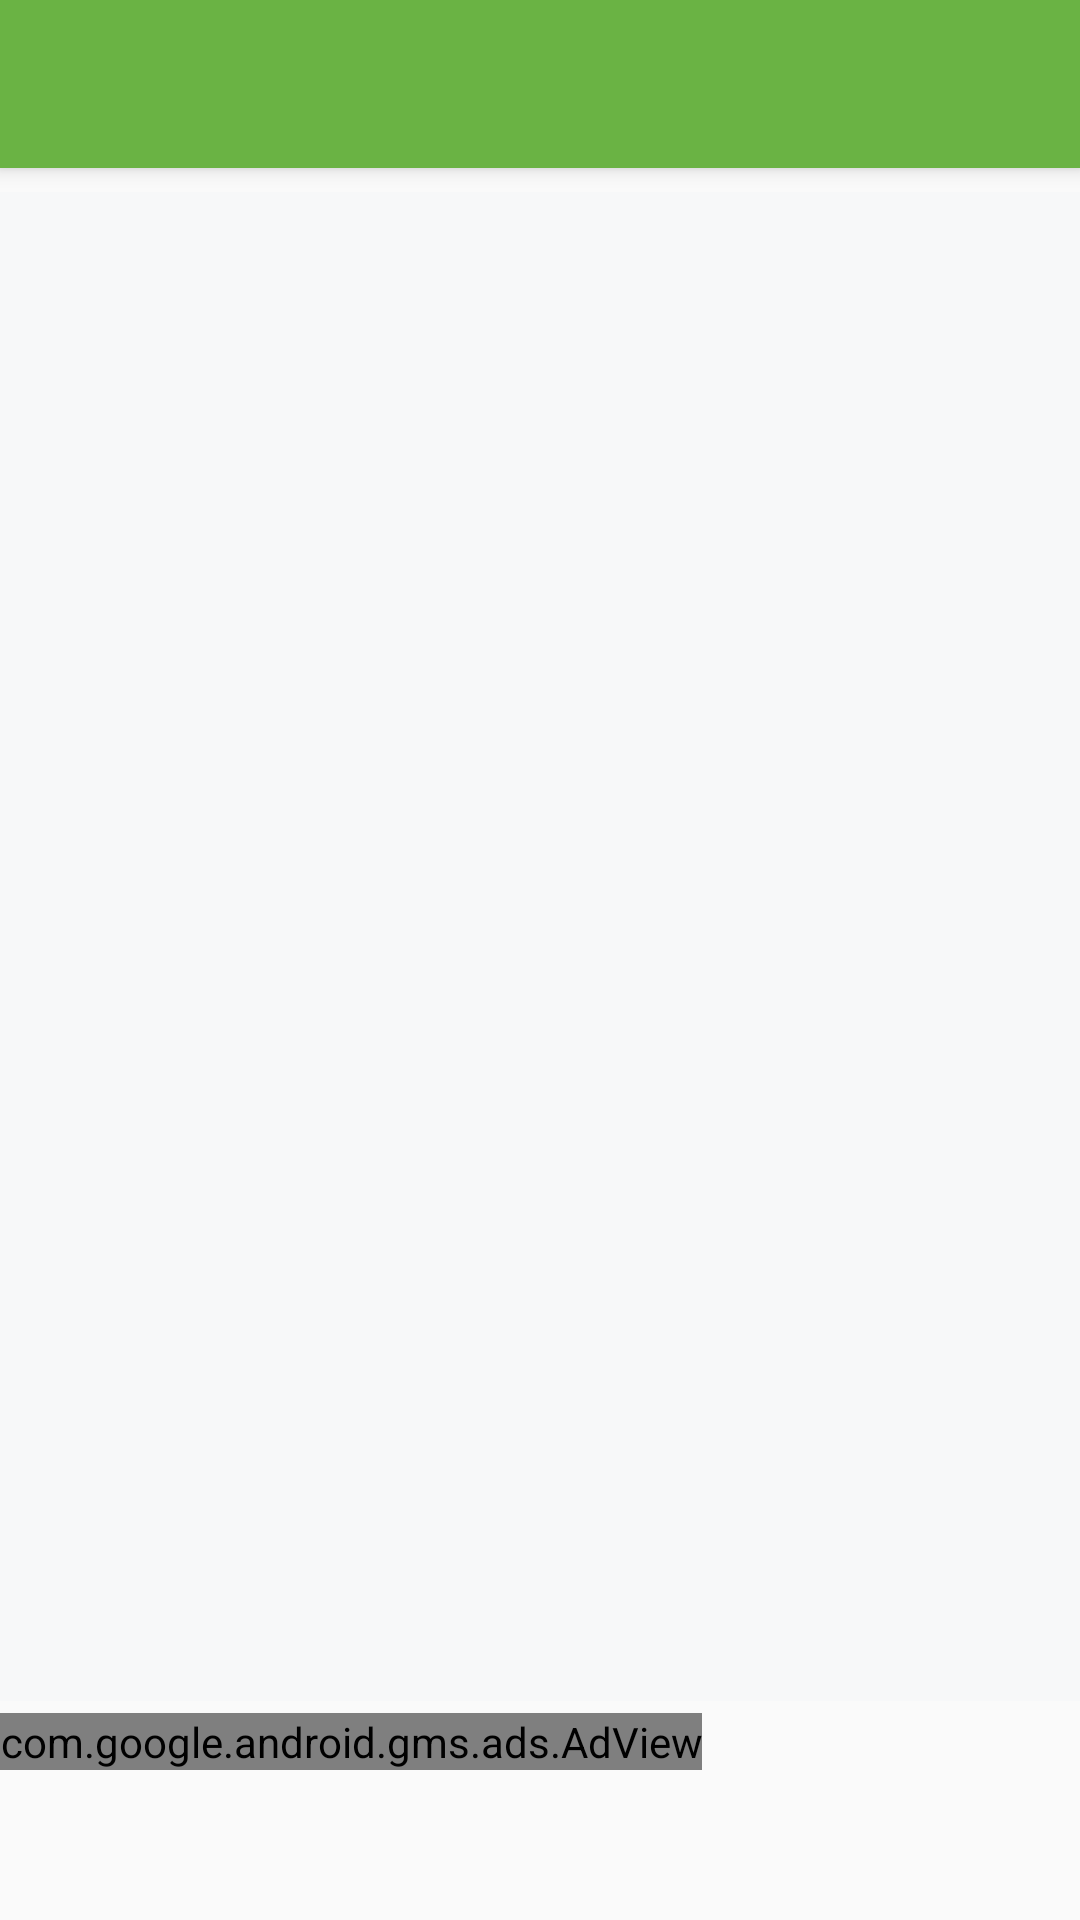

Android layout source for this screen:
<!-- AndroidManifest.xml: application theme AppTheme.NoActionBar -->
<!-- res/layout/faqs.xml -->
<?xml version="1.0" encoding="utf-8"?>
<android.support.design.widget.CoordinatorLayout xmlns:android="http://schemas.android.com/apk/res/android"
    xmlns:app="http://schemas.android.com/apk/res-auto"
    android:layout_width="match_parent"
    android:layout_height="match_parent"
    android:fitsSystemWindows="true">

    <android.support.design.widget.AppBarLayout
        android:layout_width="match_parent"
        android:layout_height="wrap_content"
        android:theme="@style/AppTheme.AppBarOverlay"
        >

        <android.support.v7.widget.Toolbar
            android:id="@+id/faqs_toolbar"
            android:layout_width="match_parent"
            android:layout_height="56dp"
            android:elevation="4dp"
            >

        </android.support.v7.widget.Toolbar>

    </android.support.design.widget.AppBarLayout>

    <LinearLayout
        android:layout_width="match_parent"
        android:layout_height="530dp"
        android:layout_marginTop="64dp"
        android:orientation="vertical">

        <ExpandableListView
            android:id="@+id/list"
            android:layout_width="match_parent"
            android:layout_height="480dp"
            android:layout_weight="1"
            android:background="#f7f8f9"
            ></ExpandableListView>



        <com.google.android.gms.ads.AdView
            android:id="@+id/banner_faqs"
            android:layout_width="wrap_content"
            android:layout_height="wrap_content"
            android:layout_alignParentBottom="false"
            android:layout_centerHorizontal="false"
            android:layout_gravity="bottom"
            android:layout_marginBottom="4dp"
            android:layout_marginTop="4dp"
            app:adSize="SMART_BANNER"
            app:adUnitId="@string/AdView_banner" />

    </LinearLayout>


</android.support.design.widget.CoordinatorLayout>
<!-- resources referenced by this layout -->
<resources>
  <string name="AdView_banner">ca-app-pub-3940256099942544/6300978111</string>
  <style name="AppTheme.AppBarOverlay" parent="ThemeOverlay.AppCompat.Dark.ActionBar" />
  <style name="AppTheme.NoActionBar">
          <item name="windowActionBar">false</item>
          <item name="windowNoTitle">false</item>
          <item name="colorPrimary">@color/colorPrimary</item>
          <item name="android:fitsSystemWindows">true</item>
          <item name="colorPrimaryDark">@color/colorPrimaryDark</item>
          <item name="colorAccent">@color/colorAccent</item>
          <item name="android:windowSoftInputMode">adjustPan</item>
      </style>
  <color name="colorPrimary">#6AB344</color>
  <color name="colorPrimaryDark">#73B74F</color>
  <color name="colorAccent">#90C653</color>
</resources>
